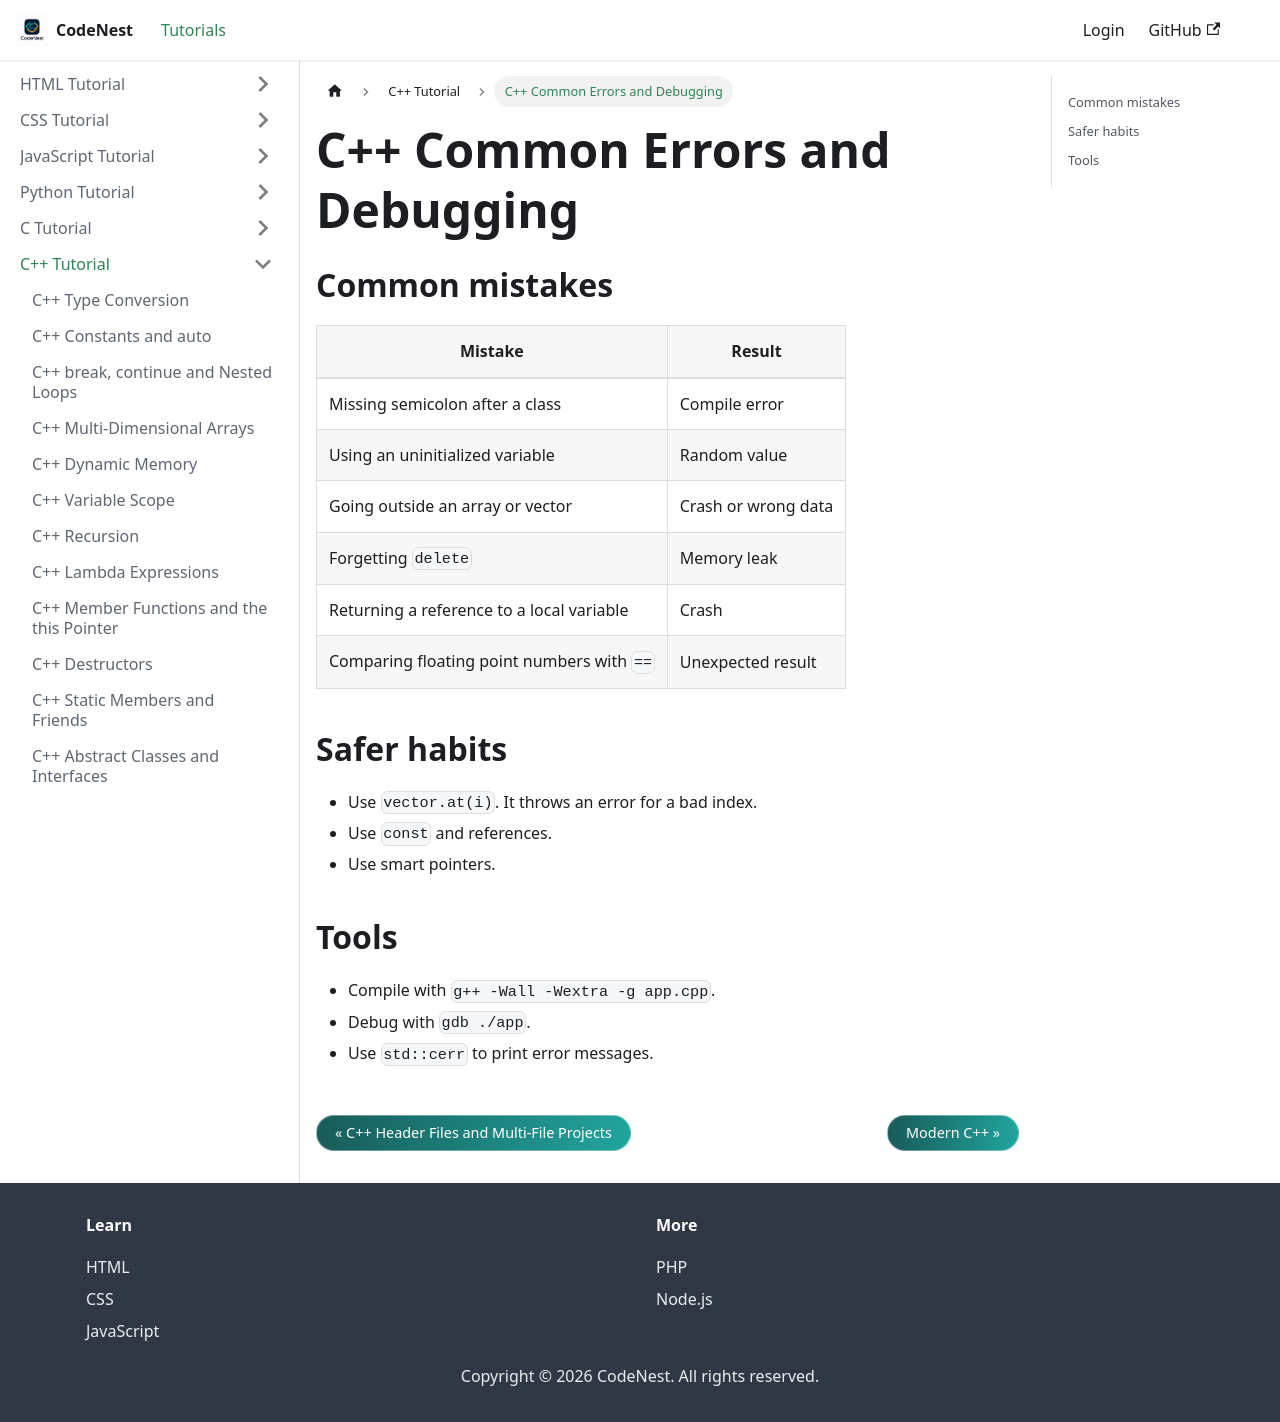

repository: adnankhan112/codenest · page: docs/cpp/debugging.html · generator: docusaurus

---
title: C++ Common Errors and Debugging
sidebar_position: 27.8
---

# C++ Common Errors and Debugging

## Common mistakes

| Mistake | Result |
| --- | --- |
| Missing semicolon after a class | Compile error |
| Using an uninitialized variable | Random value |
| Going outside an array or vector | Crash or wrong data |
| Forgetting `delete` | Memory leak |
| Returning a reference to a local variable | Crash |
| Comparing floating point numbers with `==` | Unexpected result |

## Safer habits

- Use `vector.at(i)`. It throws an error for a bad index.
- Use `const` and references.
- Use smart pointers.

## Tools

- Compile with `g++ -Wall -Wextra -g app.cpp`.
- Debug with `gdb ./app`.
- Use `std::cerr` to print error messages.
